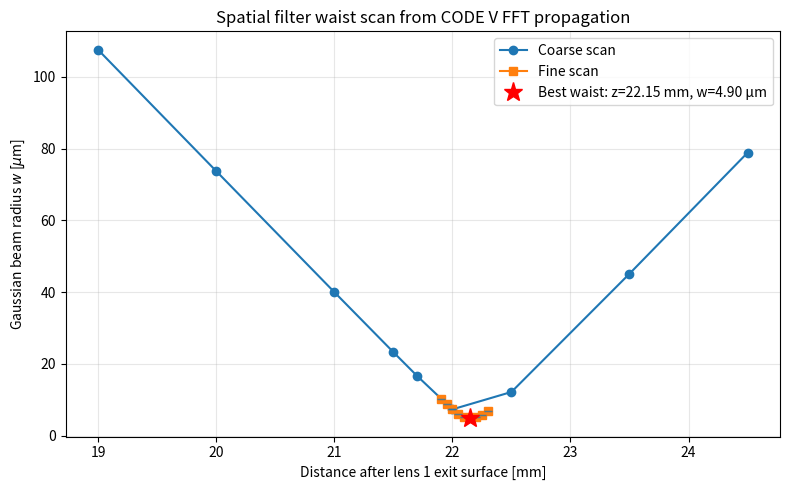

Generate this figure with matplotlib:
import numpy as np
import matplotlib.pyplot as plt

# Distances after lens 1 exit surface [mm]
coarse_z_mm = np.array([19.0, 20.0, 21.0, 21.5, 21.7, 22.0, 22.5, 23.5, 24.5])
coarse_w_mm = np.array([0.107496, 0.0737128, 0.0400094, 0.0232829, 0.0166904, 0.00735055, 0.0121909, 0.0451466, 0.0788607])
coarse_rms_fit = np.array([0.000576683, 0.000879719, 0.00163459, 0.00277837, 0.00368865, 0.00222371, 0.00309181, 0.00157799, 0.000979995])

fine_z_mm = np.array([21.90, 21.95, 22.00, 22.05, 22.10, 22.15, 22.20, 22.25, 22.30])
fine_w_mm = np.array([0.0103123, 0.00878896, 0.0073505, 0.00609973, 0.00519967, 0.0048969, 0.00515343, 0.00581793, 0.00677916])
fine_rms_fit = np.array([0.00372617, 0.00364325, 0.00222419, 0.00381715, 0.00372879, 0.000701476, 0.00226434, 0.00261292, 0.000430036])

# Convert beam radii to microns for plotting
coarse_w_um = 1000.0 * coarse_w_mm
fine_w_um = 1000.0 * fine_w_mm

# CODE V RMS fit error is dimensionless and not a true uncertainty.
# As a qualitative visualization only, scale it by the fitted radius.
coarse_proxy_err_um = coarse_w_um * coarse_rms_fit
fine_proxy_err_um = fine_w_um * fine_rms_fit

# Combine all points to find the global minimum
all_z = np.concatenate([coarse_z_mm, fine_z_mm])
all_w_um = np.concatenate([coarse_w_um, fine_w_um])

imin = np.argmin(all_w_um)
z_best = all_z[imin]
w_best_um = all_w_um[imin]

plt.figure(figsize=(8, 5))

# Coarse scan
plt.plot(coarse_z_mm, coarse_w_um, 'o-', label='Coarse scan')
# Fine scan
plt.plot(fine_z_mm, fine_w_um, 's-', label='Fine scan')

# Optional proxy error bars
plt.errorbar(
    coarse_z_mm, coarse_w_um, yerr=coarse_proxy_err_um,
    fmt='none', capsize=3, alpha=0.5
)
plt.errorbar(
    fine_z_mm, fine_w_um, yerr=fine_proxy_err_um,
    fmt='none', capsize=3, alpha=0.5
)

# Highlight best point
plt.plot(z_best, w_best_um, 'r*', markersize=14,
         label=f'Best waist: z={z_best:.2f} mm, w={w_best_um:.2f} µm')

plt.xlabel('Distance after lens 1 exit surface [mm]')
plt.ylabel(r'Gaussian beam radius $w$ [$\mu$m]')
plt.title('Spatial filter waist scan from CODE V FFT propagation')
plt.grid(True, alpha=0.3)
plt.legend()
plt.tight_layout()
plt.show()

print(f'Best waist location: {z_best:.2f} mm after lens 1 exit surface')
print(f'Best waist radius:   {w_best_um:.2f} µm')
print(f'Best waist diameter: {2*w_best_um:.2f} µm')
